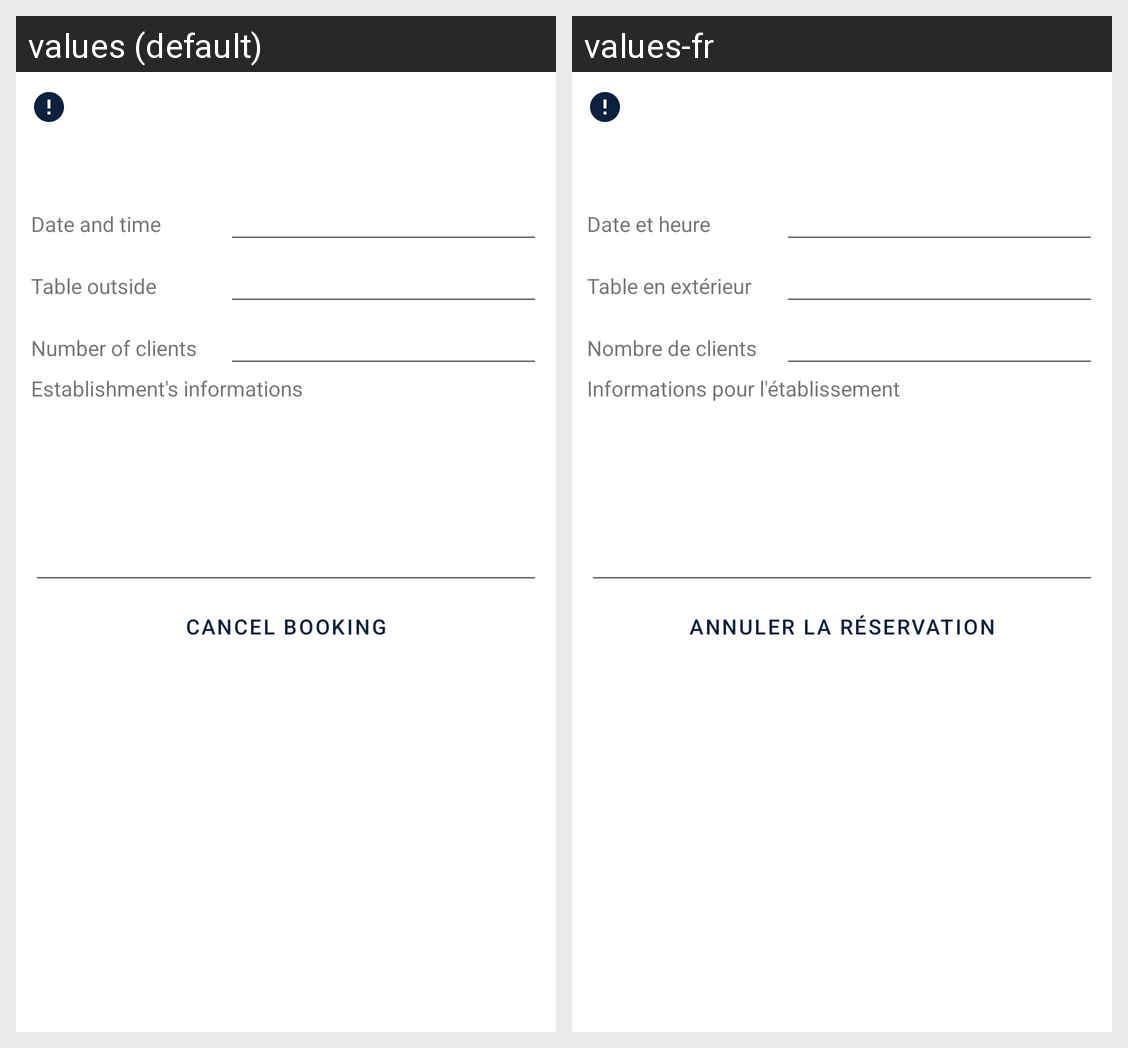

The Android screen above is rendered under two locales of the same app. Produce the string resources it draws, with the default and per-locale values.
Android screen res/layout/fragment_booking_details.xml rendered under 2 locales, left to right: values (default), values-fr. Device: Nexus 5 (rendered at 1080×1920; each locale shown at half size, 540×960, under a caption strip naming it); theme Theme.ElbatApp.
Strings drawn on this screen, with the default value and each locale's value (text and hints the layout hard-codes, and strings that could not be matched under every locale, appear in the picture but are not listed):

date_text_details
  values: Date and time
  values-fr: Date et heure

table_text_details
  values: Table outside
  values-fr: Table en extérieur

nb_person_text_details
  values: Number of clients
  values-fr: Nombre de clients

additional_info
  values: Establishment's informations
  values-fr: Informations pour l'établissement

cancel_booking
  values: Cancel booking
  values-fr: Annuler la réservation
